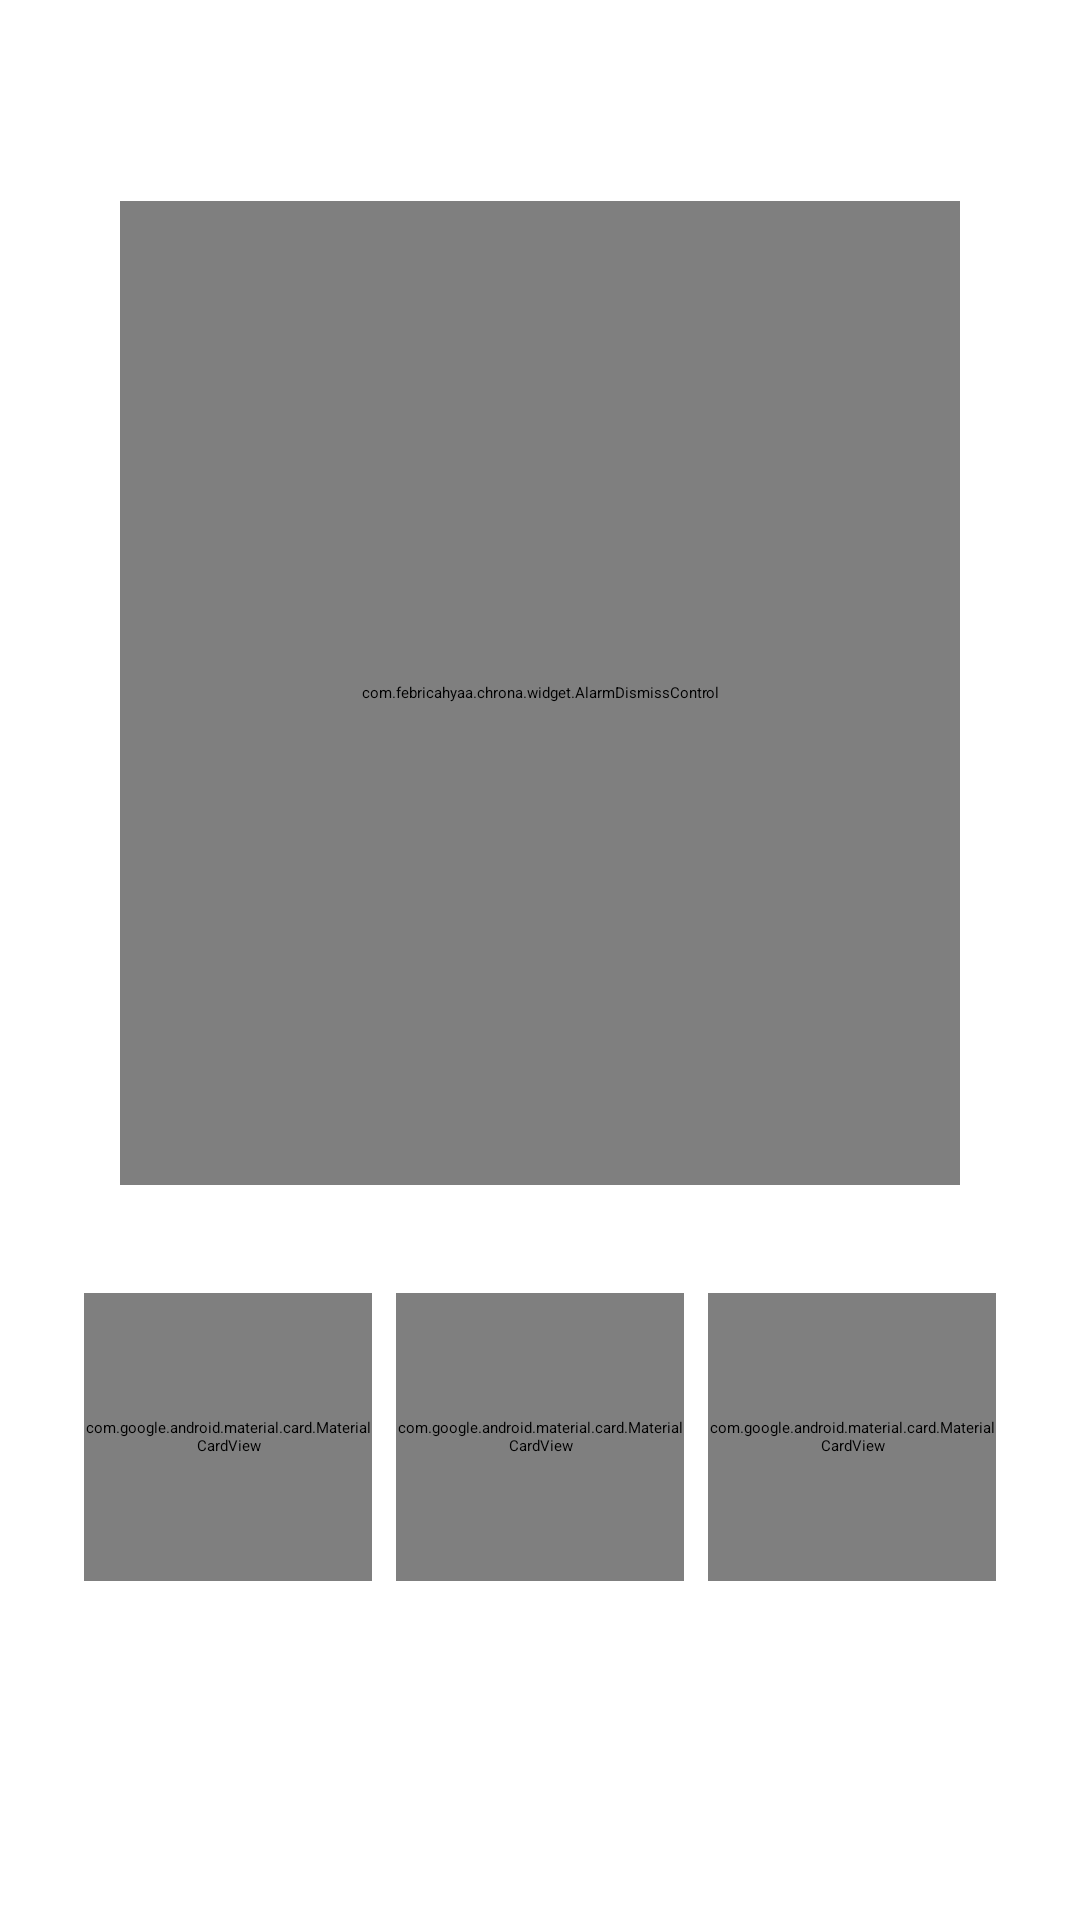

Here is an Android app screen rendered from its layout file. Give the layout XML and the strings, colors and styles it references.
<!-- AndroidManifest.xml: application theme Theme.DeskClock -->
<!-- res/layout/dialog_dismiss_style.xml -->
<?xml version="1.0" encoding="utf-8"?>
<LinearLayout
    xmlns:android="http://schemas.android.com/apk/res/android"
    android:layout_width="match_parent"
    android:layout_height="wrap_content"
    android:orientation="vertical"
    android:paddingHorizontal="24dp"
    android:paddingTop="24dp">

    <TextView
        android:layout_width="match_parent"
        android:layout_height="wrap_content"
        android:gravity="center"
        android:text="@string/dismiss_style_dialog_title"
        android:textAppearance="?attr/textAppearanceHeadlineSmall"
        android:textColor="?attr/colorOnSurface" />

    <FrameLayout
        android:id="@+id/dismiss_preview_frame"
        android:layout_width="match_parent"
        android:layout_height="360dp"
        android:layout_marginTop="20dp"
        android:padding="16dp">

        <com.febricahyaa.chrona.widget.AlarmDismissControl
            android:id="@+id/dismiss_preview"
            android:layout_width="match_parent"
            android:layout_height="match_parent" />

    </FrameLayout>

    <LinearLayout
        android:layout_width="match_parent"
        android:layout_height="wrap_content"
        android:layout_marginTop="20dp"
        android:orientation="horizontal">

        <include
            android:id="@+id/tile_tap"
            layout="@layout/dismiss_style_tile" />

        <include
            android:id="@+id/tile_slide"
            layout="@layout/dismiss_style_tile" />

        <include
            android:id="@+id/tile_swipe"
            layout="@layout/dismiss_style_tile" />

    </LinearLayout>

</LinearLayout>
<!-- res/layout/dismiss_style_tile.xml (included above) -->
<?xml version="1.0" encoding="utf-8"?>
<LinearLayout
    xmlns:android="http://schemas.android.com/apk/res/android"
    xmlns:app="http://schemas.android.com/apk/res-auto"
    android:layout_width="0dp"
    android:layout_height="wrap_content"
    android:layout_weight="1"
    android:gravity="center_horizontal"
    android:orientation="vertical"
    android:paddingHorizontal="4dp">

    <com.google.android.material.card.MaterialCardView
        android:id="@+id/tile_card"
        android:layout_width="96dp"
        android:layout_height="96dp"
        app:cardBackgroundColor="?attr/colorSurfaceContainerHighest"
        app:cardCornerRadius="24dp"
        app:cardElevation="0dp"
        app:strokeColor="?attr/colorPrimary"
        app:strokeWidth="0dp">

        <ImageView
            android:id="@+id/tile_image"
            android:layout_width="96dp"
            android:layout_height="96dp"
            android:importantForAccessibility="no" />

        <ImageView
            android:id="@+id/tile_check"
            android:layout_width="24dp"
            android:layout_height="24dp"
            android:layout_gravity="bottom|end"
            android:layout_margin="8dp"
            android:importantForAccessibility="no"
            android:visibility="gone"
            app:srcCompat="@drawable/ic_check_circle_24dp"
            app:tint="?attr/colorPrimary" />

    </com.google.android.material.card.MaterialCardView>

    <TextView
        android:id="@+id/tile_label"
        android:layout_width="wrap_content"
        android:layout_height="wrap_content"
        android:layout_marginTop="8dp"
        android:textAppearance="?attr/textAppearanceTitleMedium"
        android:textColor="?attr/colorOnSurface" />

</LinearLayout>
<!-- resources referenced by this layout -->
<resources>
  <string name="dismiss_style_dialog_title">Choose how to dismiss</string>
  <color name="chrona_m3_primary">#FFB4AB</color>
  <color name="chrona_m3_on_primary">#690005</color>
  <color name="chrona_m3_primary_container">#93000A</color>
  <color name="chrona_m3_on_primary_container">#FFDAD6</color>
  <color name="chrona_m3_secondary">#E7BDB6</color>
  <color name="chrona_m3_on_secondary">#442926</color>
  <color name="chrona_m3_secondary_container">#5D3F3B</color>
  <color name="chrona_m3_on_secondary_container">#FFDAD5</color>
  <color name="chrona_m3_tertiary">#DFC38C</color>
  <color name="chrona_m3_on_tertiary">#3E2E04</color>
  <color name="chrona_m3_tertiary_container">#574419</color>
  <color name="chrona_m3_on_tertiary_container">#FCDFA6</color>
  <style name="Widget.ImageButton" parent="Widget.AppCompat.ImageButton">
          <item name="android:background">?attr/selectableItemBackgroundBorderless</item>
      </style>
  <style name="ThemeOverlay.Popup" parent="">
          <item name="popupMenuStyle">@style/Widget.Chrona.PopupMenu</item>
          <item name="actionOverflowMenuStyle">@style/Widget.Chrona.PopupMenu.Overflow</item>
          <item name="listPopupWindowStyle">@style/Widget.Chrona.ListPopupWindow</item>
      </style>
  <style name="Widget.Chrona.PopupMenu" parent="Widget.Material3.PopupMenu">
          <item name="android:popupBackground">@drawable/menu_popup_background</item>
          <item name="android:popupElevation">3dp</item>
      </style>
  <style name="Widget.Chrona.PopupMenu.Overflow" parent="Widget.Material3.PopupMenu.Overflow">
          <item name="android:popupBackground">@drawable/menu_popup_background</item>
          <item name="android:popupElevation">3dp</item>
      </style>
  <style name="Widget.Chrona.ListPopupWindow" parent="Widget.Material3.PopupMenu.ListPopupWindow">
          <item name="android:popupBackground">@drawable/menu_popup_background</item>
          <item name="android:popupElevation">3dp</item>
      </style>
  <style name="Widget.Chrona.Snackbar" parent="Widget.Material3.Snackbar">
          <item name="android:layout_margin">12dp</item>
          <item name="backgroundTint">?attr/colorSurfaceContainerHighest</item>
          <item name="shapeAppearance">@style/ShapeAppearance.Chrona.Snackbar</item>
          <item name="elevation">6dp</item>
      </style>
  <style name="Widget.Chrona.Snackbar.TextView" parent="Widget.Material3.Snackbar.TextView">
          <item name="android:textAppearance">?attr/textAppearanceBodyLarge</item>
          <item name="android:textColor">?attr/colorOnSurface</item>
      </style>
  <style name="Widget.Chrona.Snackbar.Button" parent="Widget.Material3.Button.TextButton.Snackbar">
          <item name="android:textColor">?attr/colorPrimary</item>
          <item name="android:textAppearance">?attr/textAppearanceLabelLarge</item>
      </style>
  <!-- drawable menu_popup_background (drawable) -->
  <?xml version="1.0" encoding="utf-8"?>
  <shape xmlns:android="http://schemas.android.com/apk/res/android"
      android:shape="rectangle">
      <corners android:radius="@dimen/preference_menu_corner_radius" />
      <solid android:color="?attr/colorSurfaceContainerHigh" />
      <padding
          android:bottom="8dp"
          android:top="8dp" />
  </shape>
  <style name="ShapeAppearance.Chrona.Snackbar" parent="">
          <item name="cornerFamily">rounded</item>
          <item name="cornerSize">20dp</item>
      </style>
  <dimen name="preference_menu_corner_radius">28dp</dimen>
</resources>
